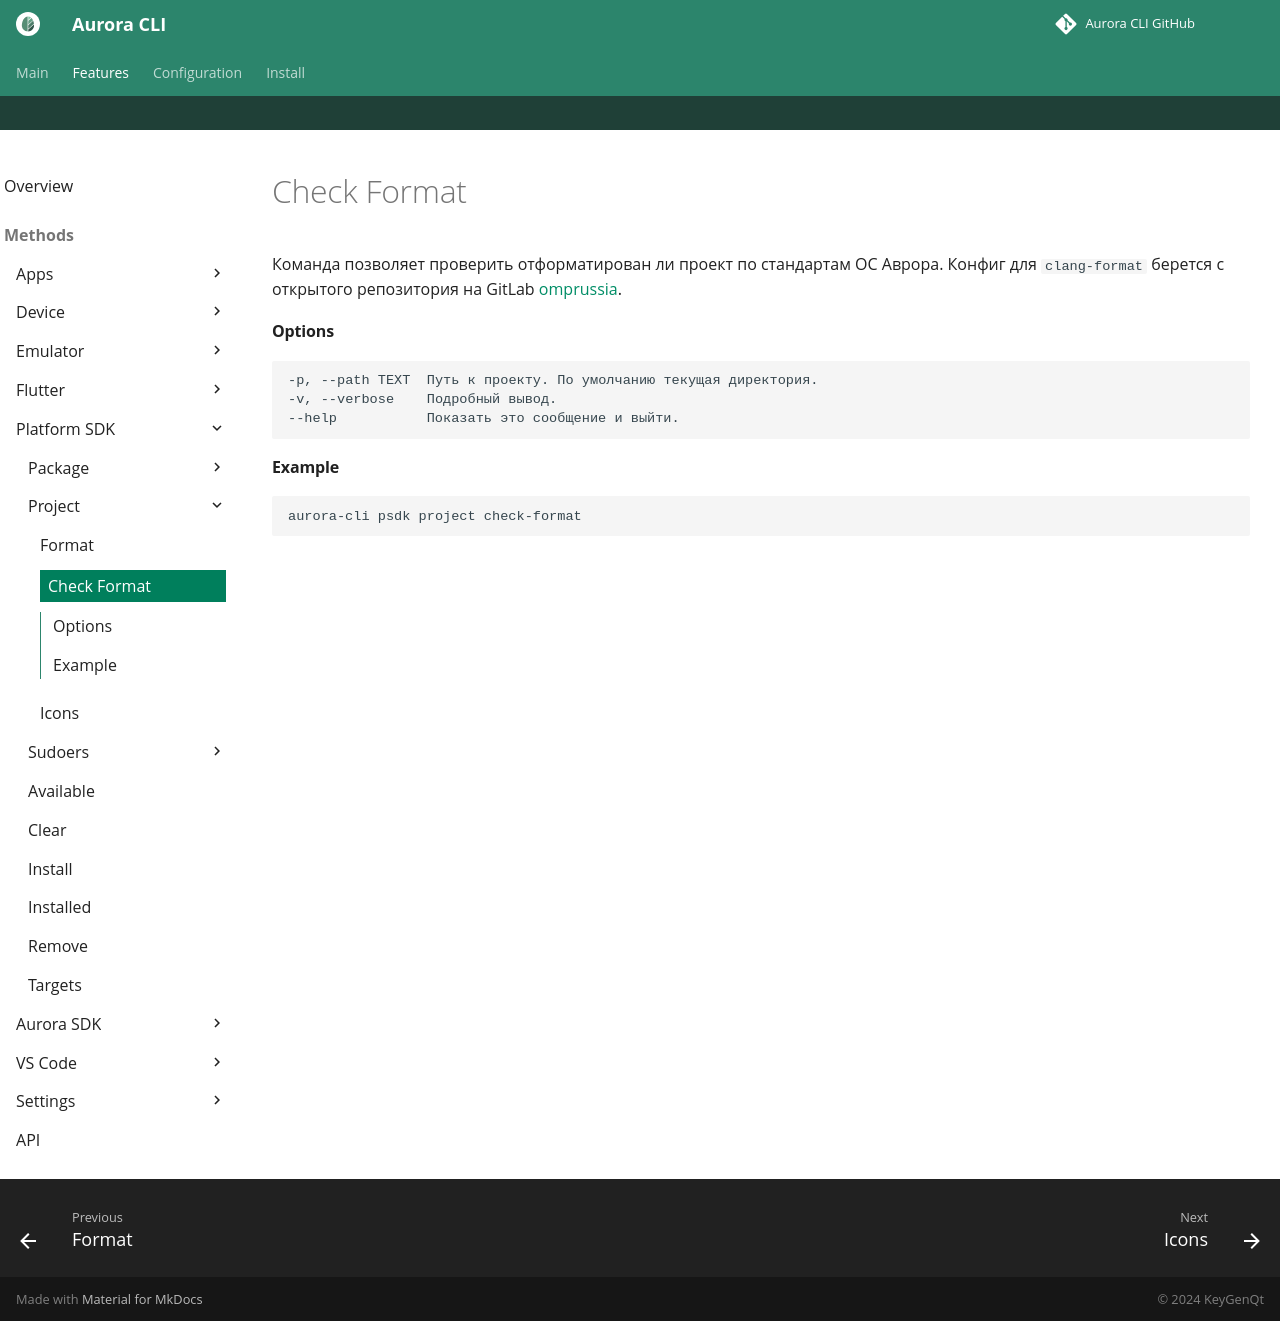

repository: keygenqt/aurora-cli · page: cli/psdk/project/check-format/index.html · generator: mkdocs

Команда позволяет проверить отформатирован ли проект по стандартам ОС Аврора.
Конфиг для `clang-format` берется с открытого репозитория на GitLab [omprussia](https://gitlab.com/omprussia).

#### Options

```shell
-p, --path TEXT  Путь к проекту. По умолчанию текущая директория.
-v, --verbose    Подробный вывод.
--help           Показать это сообщение и выйти.
```

#### Example

```shell
aurora-cli psdk project check-format
```
